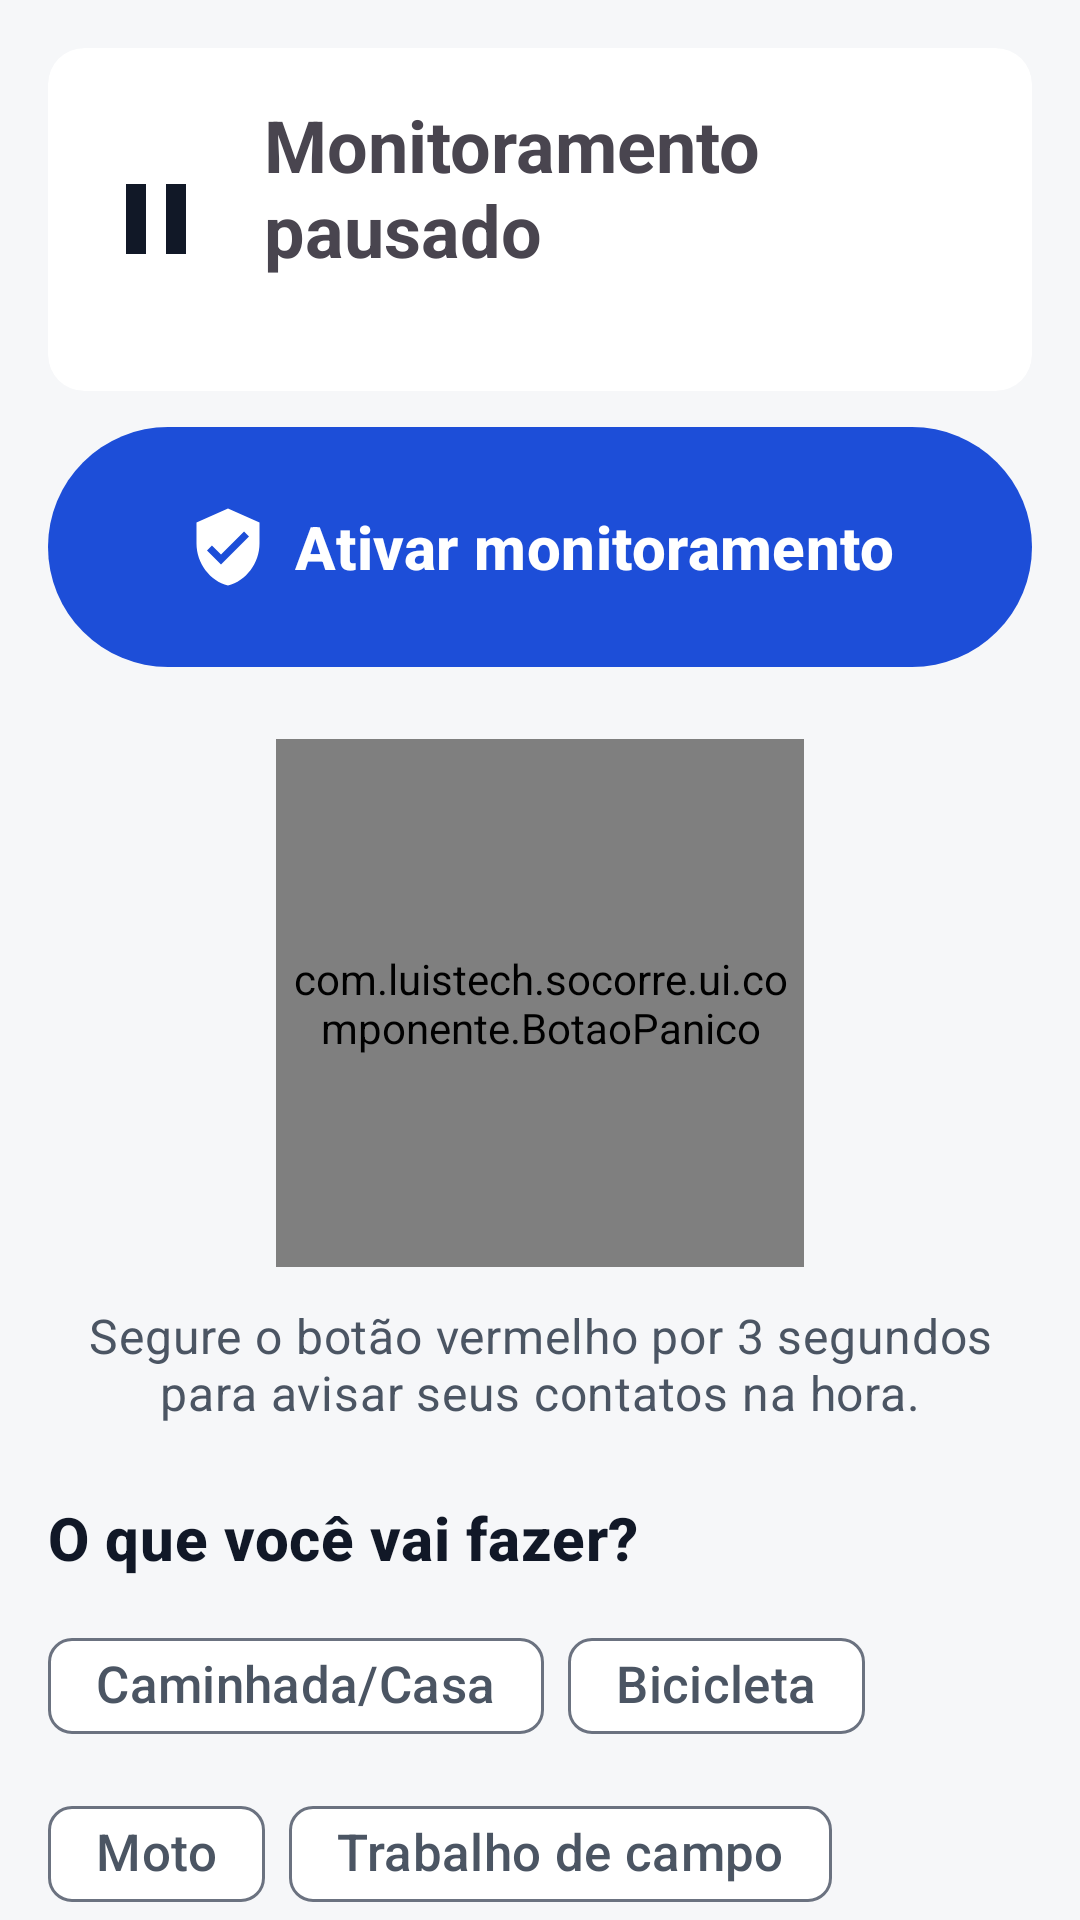

This screen was rendered from an Android layout file. Write that file and the resources it references.
<!-- AndroidManifest.xml: application theme Theme.Socorre -->
<!-- res/layout/fragment_inicio.xml -->
<?xml version="1.0" encoding="utf-8"?>
<androidx.core.widget.NestedScrollView xmlns:android="http://schemas.android.com/apk/res/android"
    xmlns:app="http://schemas.android.com/apk/res-auto"
    android:layout_width="match_parent"
    android:layout_height="match_parent"
    android:fillViewport="true">

    <LinearLayout
        android:layout_width="match_parent"
        android:layout_height="wrap_content"
        android:orientation="vertical"
        android:padding="@dimen/margem">

        <com.google.android.material.card.MaterialCardView
            android:id="@+id/cartaoStatus"
            android:layout_width="match_parent"
            android:layout_height="wrap_content"
            app:strokeWidth="0dp">

            <LinearLayout
                android:layout_width="match_parent"
                android:layout_height="wrap_content"
                android:gravity="center_vertical"
                android:orientation="horizontal"
                android:padding="@dimen/margem">

                <ImageView
                    android:id="@+id/iconeStatus"
                    android:layout_width="40dp"
                    android:layout_height="40dp"
                    android:importantForAccessibility="no"
                    android:src="@drawable/ic_pausa" />

                <LinearLayout
                    android:layout_width="0dp"
                    android:layout_height="wrap_content"
                    android:layout_marginStart="@dimen/margem"
                    android:layout_weight="1"
                    android:orientation="vertical">

                    <TextView
                        android:id="@+id/textoStatus"
                        android:layout_width="match_parent"
                        android:layout_height="wrap_content"
                        android:accessibilityLiveRegion="polite"
                        android:text="@string/status_pausado"
                        android:textSize="24sp"
                        android:textStyle="bold" />

                    <TextView
                        android:id="@+id/textoPerfilAtual"
                        android:layout_width="match_parent"
                        android:layout_height="wrap_content"
                        android:textSize="16sp" />
                </LinearLayout>
            </LinearLayout>
        </com.google.android.material.card.MaterialCardView>

        <com.google.android.material.button.MaterialButton
            android:id="@+id/avisoEmergencia"
            style="@style/Widget.Socorre.Botao.Critico"
            android:layout_width="match_parent"
            android:layout_height="wrap_content"
            android:layout_marginTop="@dimen/espaco"
            android:text="@string/inicio_ver_emergencia"
            android:textColor="@color/sobre_emergencia"
            android:visibility="gone"
            app:backgroundTint="@color/emergencia"
            app:icon="@drawable/ic_alerta"
            app:iconTint="@color/sobre_emergencia" />

        <com.google.android.material.button.MaterialButton
            android:id="@+id/avisoContatos"
            style="@style/Widget.Socorre.Botao.Aviso"
            android:layout_width="match_parent"
            android:layout_height="wrap_content"
            android:layout_marginTop="@dimen/espaco"
            android:text="@string/inicio_aviso_contatos"
            app:icon="@drawable/ic_aviso"
            android:visibility="gone" />

        <com.google.android.material.button.MaterialButton
            android:id="@+id/avisoPermissoes"
            style="@style/Widget.Socorre.Botao.Aviso"
            android:layout_width="match_parent"
            android:layout_height="wrap_content"
            android:layout_marginTop="@dimen/espaco"
            android:text="@string/inicio_aviso_permissoes"
            app:icon="@drawable/ic_aviso"
            android:visibility="gone" />

        <com.google.android.material.button.MaterialButton
            android:id="@+id/botaoMonitoramento"
            style="@style/Widget.Socorre.Botao.Critico"
            android:layout_width="match_parent"
            android:layout_height="wrap_content"
            android:layout_marginTop="@dimen/espaco"
            android:text="@string/acao_ativar_monitoramento"
            app:icon="@drawable/ic_escudo"
            app:iconGravity="textStart" />

        <com.luistech.socorre.ui.componente.BotaoPanico
            android:id="@+id/botaoPanico"
            android:layout_width="@dimen/panico"
            android:layout_height="@dimen/panico"
            android:layout_gravity="center_horizontal"
            android:layout_marginTop="@dimen/espaco_grande" />

        <TextView
            android:layout_width="match_parent"
            android:layout_height="wrap_content"
            android:layout_marginTop="@dimen/espaco"
            android:text="@string/panico_ajuda"
            android:textAppearance="@style/TextAppearance.Socorre.Apoio"
            android:gravity="center" />

        <TextView
            android:layout_width="match_parent"
            android:layout_height="wrap_content"
            android:layout_marginTop="@dimen/espaco_grande"
            android:accessibilityHeading="true"
            android:text="@string/inicio_perfil_titulo"
            android:textAppearance="@style/TextAppearance.Socorre.Secao" />

        <com.google.android.material.chip.ChipGroup
            android:id="@+id/grupoPerfil"
            android:layout_width="match_parent"
            android:layout_height="wrap_content"
            android:layout_marginTop="@dimen/espaco"
            app:selectionRequired="true"
            app:singleSelection="true">

            <com.google.android.material.chip.Chip
                android:id="@+id/chipCasa"
                style="@style/Widget.Material3.Chip.Filter"
                android:layout_width="wrap_content"
                android:layout_height="wrap_content"
                android:minHeight="@dimen/toque_minimo"
                android:text="@string/perfil_casa"
                android:textSize="17sp" />

            <com.google.android.material.chip.Chip
                android:id="@+id/chipBicicleta"
                style="@style/Widget.Material3.Chip.Filter"
                android:layout_width="wrap_content"
                android:layout_height="wrap_content"
                android:minHeight="@dimen/toque_minimo"
                android:text="@string/perfil_bicicleta"
                android:textSize="17sp" />

            <com.google.android.material.chip.Chip
                android:id="@+id/chipMoto"
                style="@style/Widget.Material3.Chip.Filter"
                android:layout_width="wrap_content"
                android:layout_height="wrap_content"
                android:minHeight="@dimen/toque_minimo"
                android:text="@string/perfil_moto"
                android:textSize="17sp" />

            <com.google.android.material.chip.Chip
                android:id="@+id/chipCampo"
                style="@style/Widget.Material3.Chip.Filter"
                android:layout_width="wrap_content"
                android:layout_height="wrap_content"
                android:minHeight="@dimen/toque_minimo"
                android:text="@string/perfil_campo"
                android:textSize="17sp" />

        </com.google.android.material.chip.ChipGroup>

        <com.google.android.material.card.MaterialCardView
            android:id="@+id/cartaoClima"
            android:layout_width="match_parent"
            android:layout_height="wrap_content"
            android:layout_marginTop="@dimen/espaco_grande"
            app:cardBackgroundColor="@color/superficie">

            <LinearLayout
                android:layout_width="match_parent"
                android:layout_height="wrap_content"
                android:orientation="vertical"
                android:padding="@dimen/margem">

                <TextView
                    android:layout_width="match_parent"
                    android:layout_height="wrap_content"
                    android:accessibilityHeading="true"
                    android:text="@string/clima_card_titulo"
                    android:textAppearance="@style/TextAppearance.Socorre.Secao" />

                <TextView
                    android:id="@+id/textoClima"
                    android:layout_width="match_parent"
                    android:layout_height="wrap_content"
                    android:layout_marginTop="8dp"
                    android:text="@string/clima_carregando"
                    android:textAppearance="@style/TextAppearance.Socorre.Corpo" />

                <TextView
                    android:id="@+id/textoClimaAvisos"
                    android:layout_width="match_parent"
                    android:layout_height="wrap_content"
                    android:layout_marginTop="8dp"
                    android:textSize="16sp"
                    android:visibility="gone" />
            </LinearLayout>
        </com.google.android.material.card.MaterialCardView>

        <ProgressBar
            android:id="@+id/progressoTrajeto"
            android:layout_width="40dp"
            android:layout_height="40dp"
            android:layout_gravity="center_horizontal"
            android:layout_marginTop="@dimen/espaco"
            android:contentDescription="@string/clima_verificando"
            android:visibility="gone" />

        <com.google.android.material.button.MaterialButton
            android:id="@+id/botaoTrajeto"
            style="@style/Widget.Socorre.Botao.Contorno"
            android:layout_width="match_parent"
            android:layout_height="wrap_content"
            android:layout_marginTop="@dimen/espaco"
            android:text="@string/acao_iniciar_trajeto"
            app:icon="@drawable/ic_rota" />

    </LinearLayout>
</androidx.core.widget.NestedScrollView>
<!-- resources referenced by this layout -->
<resources>
  <color name="emergencia">#B91C1C</color>
  <color name="sobre_emergencia">#FFFFFF</color>
  <color name="superficie">#FFFFFF</color>
  <dimen name="espaco">12dp</dimen>
  <dimen name="espaco_grande">24dp</dimen>
  <dimen name="margem">16dp</dimen>
  <dimen name="panico">176dp</dimen>
  <dimen name="toque_minimo">48dp</dimen>
  <string name="acao_ativar_monitoramento">Ativar monitoramento</string>
  <string name="acao_iniciar_trajeto">Iniciar trajeto</string>
  <string name="clima_card_titulo">Clima agora</string>
  <string name="clima_carregando">Consultando o clima…</string>
  <string name="clima_verificando">Verificando o clima</string>
  <string name="inicio_aviso_contatos">Cadastre um contato de emergência para ativar o monitoramento.</string>
  <string name="inicio_aviso_permissoes">Faltam permissões importantes. Toque para revisar.</string>
  <string name="inicio_perfil_titulo">O que você vai fazer?</string>
  <string name="inicio_ver_emergencia">Emergência em andamento. Toque para ver.</string>
  <string name="panico_ajuda">Segure o botão vermelho por 3 segundos para avisar seus contatos na hora.</string>
  <string name="perfil_bicicleta">Bicicleta</string>
  <string name="perfil_campo">Trabalho de campo</string>
  <string name="perfil_casa">Caminhada/Casa</string>
  <string name="perfil_moto">Moto</string>
  <string name="status_pausado">Monitoramento pausado</string>
  <style name="TextAppearance.Socorre.Apoio" parent="TextAppearance.Material3.BodyMedium">
          <item name="android:textSize">16sp</item>
          <item name="android:textColor">@color/texto_secundario</item>
      </style>
  <style name="TextAppearance.Socorre.Corpo" parent="TextAppearance.Material3.BodyLarge">
          <item name="android:textSize">18sp</item>
          <item name="android:lineSpacingMultiplier">1.2</item>
          <item name="android:textColor">@color/texto</item>
      </style>
  <style name="TextAppearance.Socorre.Secao" parent="TextAppearance.Material3.TitleMedium">
          <item name="android:textSize">20sp</item>
          <item name="android:textStyle">bold</item>
          <item name="android:textColor">@color/texto</item>
      </style>
  <style name="Widget.Socorre.Botao.Contorno" parent="Widget.Material3.Button.OutlinedButton">
          <item name="android:minHeight">@dimen/toque_padrao</item>
          <item name="android:textSize">18sp</item>
          <item name="android:insetTop">0dp</item>
          <item name="android:insetBottom">0dp</item>
      </style>
  <style name="Widget.Socorre.Botao.Critico">
          <item name="android:minHeight">@dimen/toque_critico</item>
          <item name="android:textSize">20sp</item>
          <item name="android:textStyle">bold</item>
          <item name="iconSize">28dp</item>
      </style>
  <color name="texto_secundario">#4B5563</color>
  <color name="texto">#111827</color>
  <dimen name="toque_padrao">56dp</dimen>
  <color name="aviso_container">#FEF3C7</color>
  <color name="aviso_texto">#78350F</color>
  <dimen name="toque_critico">80dp</dimen>
  <color name="primaria">#1D4ED8</color>
  <color name="sobre_primaria">#FFFFFF</color>
  <color name="primaria_container">#DBEAFE</color>
  <color name="sobre_primaria_container">#1E3A8A</color>
  <color name="fundo">#F6F7F9</color>
  <color name="superficie_variante">#EEF0F3</color>
  <color name="contorno">#6B7280</color>
  <style name="Widget.Socorre.Botao" parent="Widget.Material3.Button">
          <item name="android:minHeight">@dimen/toque_padrao</item>
          <item name="android:textSize">18sp</item>
          <item name="android:insetTop">0dp</item>
          <item name="android:insetBottom">0dp</item>
      </style>
</resources>
